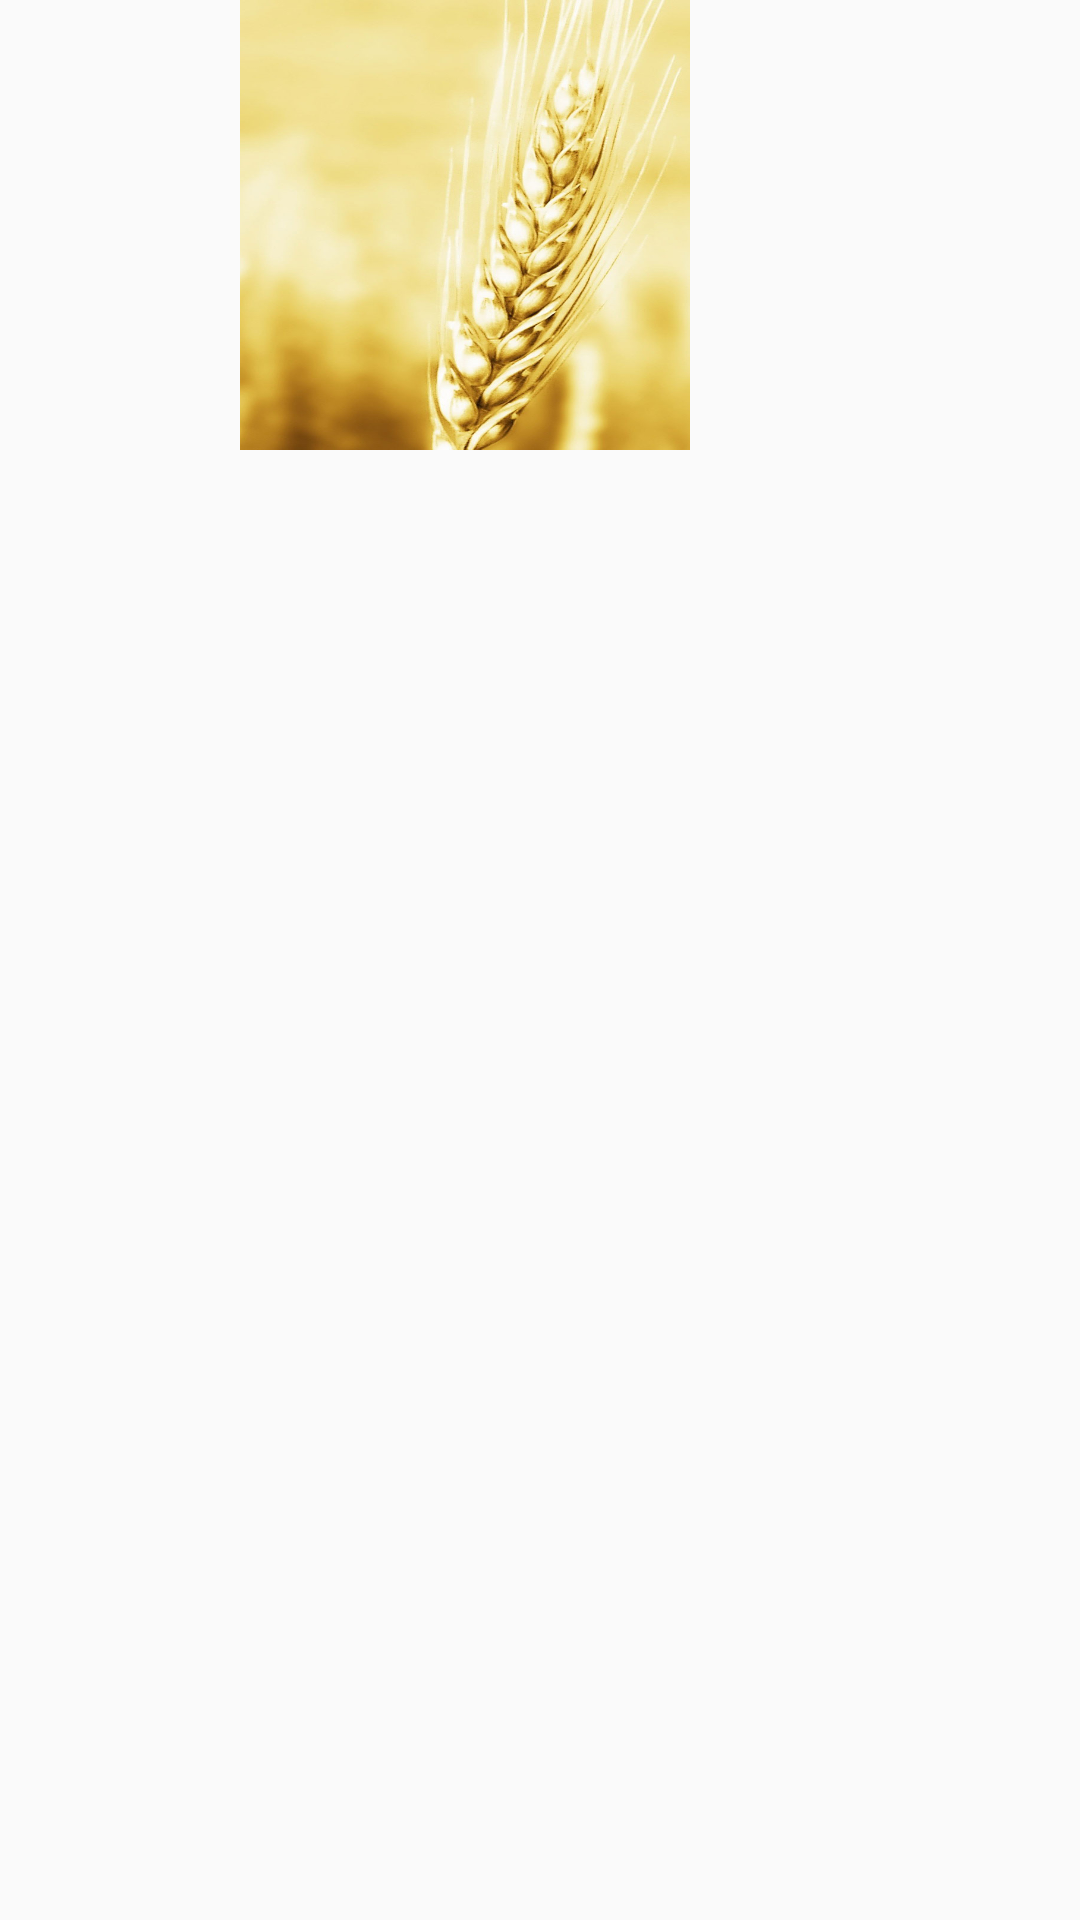

Produce the Android XML layout that renders to this screen, including the resource entries it uses.
<!-- AndroidManifest.xml: application theme AppTheme -->
<!-- res/layout/fragment_consultas.xml -->
<?xml version="1.0" encoding="utf-8"?>
<LinearLayout
    xmlns:android="http://schemas.android.com/apk/res/android"
    android:orientation="vertical"
    android:layout_width="match_parent"
    android:layout_height="match_parent">


    <ImageView
        android:id="@+id/ivImagen"
        android:layout_width="150dp"
        android:layout_height="150dp"
        android:layout_marginLeft="80dp"
        android:foregroundGravity="center_horizontal"
        android:background="@drawable/espiga"/>

</LinearLayout>
<!-- resources referenced by this layout -->
<resources>
  <!-- drawable espiga: jpg bitmap (drawable, 116964 bytes) -->
  <style name="AppTheme" parent="Theme.AppCompat.Light.DarkActionBar">
           Customize your theme here.
          <item name="colorPrimary">@color/colorPrimary</item>
          <item name="colorPrimaryDark">@color/colorPrimaryDark</item>
          <item name="colorAccent">@color/colorAccent</item>
  
      </style>
  <color name="colorPrimary">#0ea300</color>
  <color name="colorPrimaryDark">#303F9F</color>
  <color name="colorAccent">#FF4081</color>
</resources>
